Run: headless pygame with SDL's dummy video driver; simulated clock (each Clock.tick advances the game by its frame time, no real sleeping); random seed 0; keys injected as events and as key.get_pressed() state; no mouse input.
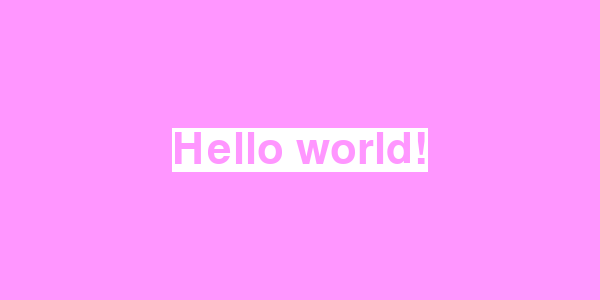
Frame 1 of 4 · flips 1–60 · no input
Frame 2 of 4 · flips 61–180 · tapped SPACE, RETURN · held RIGHT (→), D · screen unchanged from frame 1, image omitted
Frame 3 of 4 · flips 181–300 · held DOWN (↓), S · screen unchanged from frame 2, image omitted
Frame 4 of 4 · flips 301–420 · held LEFT (←), A, UP (↑), W · screen unchanged from frame 3, image omitted

The pygame program that drew these frames:

import pygame

#Initialize pygame
pygame.init()

#Create display surface
WINDOW_WIDTH = 600
WINDOW_HEIGHT = 300
display_surface = pygame.display.set_mode((WINDOW_WIDTH, WINDOW_HEIGHT))
pygame.display.set_caption("Blitting text")

#Define colors
GREEN = (0,255,0)
DARKGREEN = (10,50,10)
BLACK = (0,0,0)

#Set background
display_surface.fill((255,150,255))

#See all available fonts
fonts = pygame.font.get_fonts()


#Define fonts
System_font = pygame.font.SysFont("copperplategothic", 64)

#Define text
System_text = System_font.render("Hello world!", True, (255,150,255),(255,255,255))
System_text_rect = System_text.get_rect()
System_text_rect.center = (WINDOW_WIDTH//2,150)

#The main game loop 
running = True
while running:
    for event in pygame.event.get():
        if event.type == pygame.QUIT:
            running = False

    #Blit text surface to display surface
    display_surface.blit(System_text,System_text_rect)


    #Update the background
    pygame.display.update()

#End the game 
pygame.quit()
